Run: headless pygame with SDL's dummy video driver; simulated clock (each Clock.tick advances the game by its frame time, no real sleeping); random seed 0; keys injected as events and as key.get_pressed() state; no mouse input.
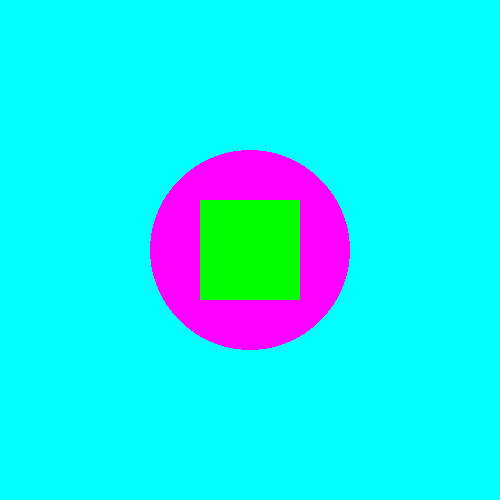
Frame 1 of 4 · flips 1–60 · no input
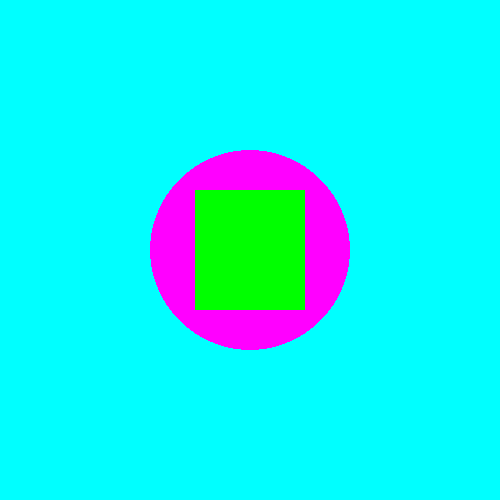
Frame 2 of 4 · flips 61–180 · tapped SPACE, RETURN · held RIGHT (→), D
Frame 3 of 4 · flips 181–300 · held DOWN (↓), S · screen unchanged from frame 2, image omitted
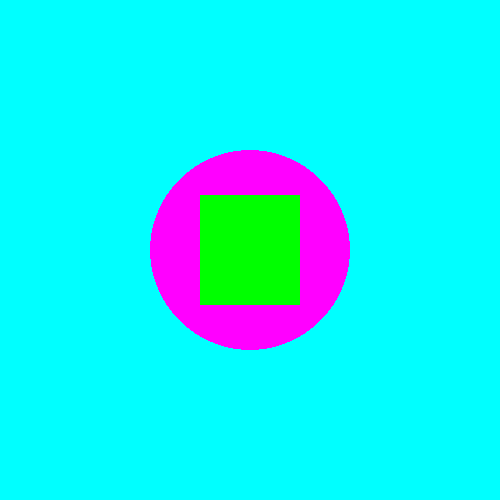
Frame 4 of 4 · flips 301–420 · held LEFT (←), A, UP (↑), W

The pygame program that drew these frames:

# Simple pygame program


# Import and initialize the pygame library

import pygame

pygame.init()



# Set up the drawing window

screen = pygame.display.set_mode([500, 500])

X = 250
Y = 250
surfX = 100
surfY = 100
    
# Run until the user asks to quit

running = True

while running:

    #============接收指令區塊============    

    #等待使用者給予指令
    for event in pygame.event.get():
        #當接收到畫布上的離開時，直接跳開while，結束程式
        if event.type == pygame.QUIT:
            running = False
        
        if event.type == pygame.KEYDOWN:
            if event.key == pygame.K_RIGHT:
                surfX = surfX + 10
                surfY = surfX + 10
            
            if event.key == pygame.K_LEFT:
                surfX = surfX - 10
                surfY = surfY - 10

    #============畫布區塊============    
 
    #畫布的顏色
    screen.fill((0, 255, 255))


    #畫圓形
    pygame.draw.circle(screen, (255, 0, 255), (X, Y), 100)

    #畫四方形
    if surfX <= 0:
        surfX = 0
    if surfY <= 0:
        surfY = 0
    surf = pygame.Surface((surfX, surfY)) #四方型的長寬
    surf.fill((0, 255, 0)) #四方型的顏色
    rect = surf.get_rect()
    screen.blit(surf, (X-surfX/2, Y-surfY/2)) #四方形左上角的座標


    #============畫布區塊============

    #將所有圖形顯示在畫布上
    pygame.display.flip()
pygame.quit()
